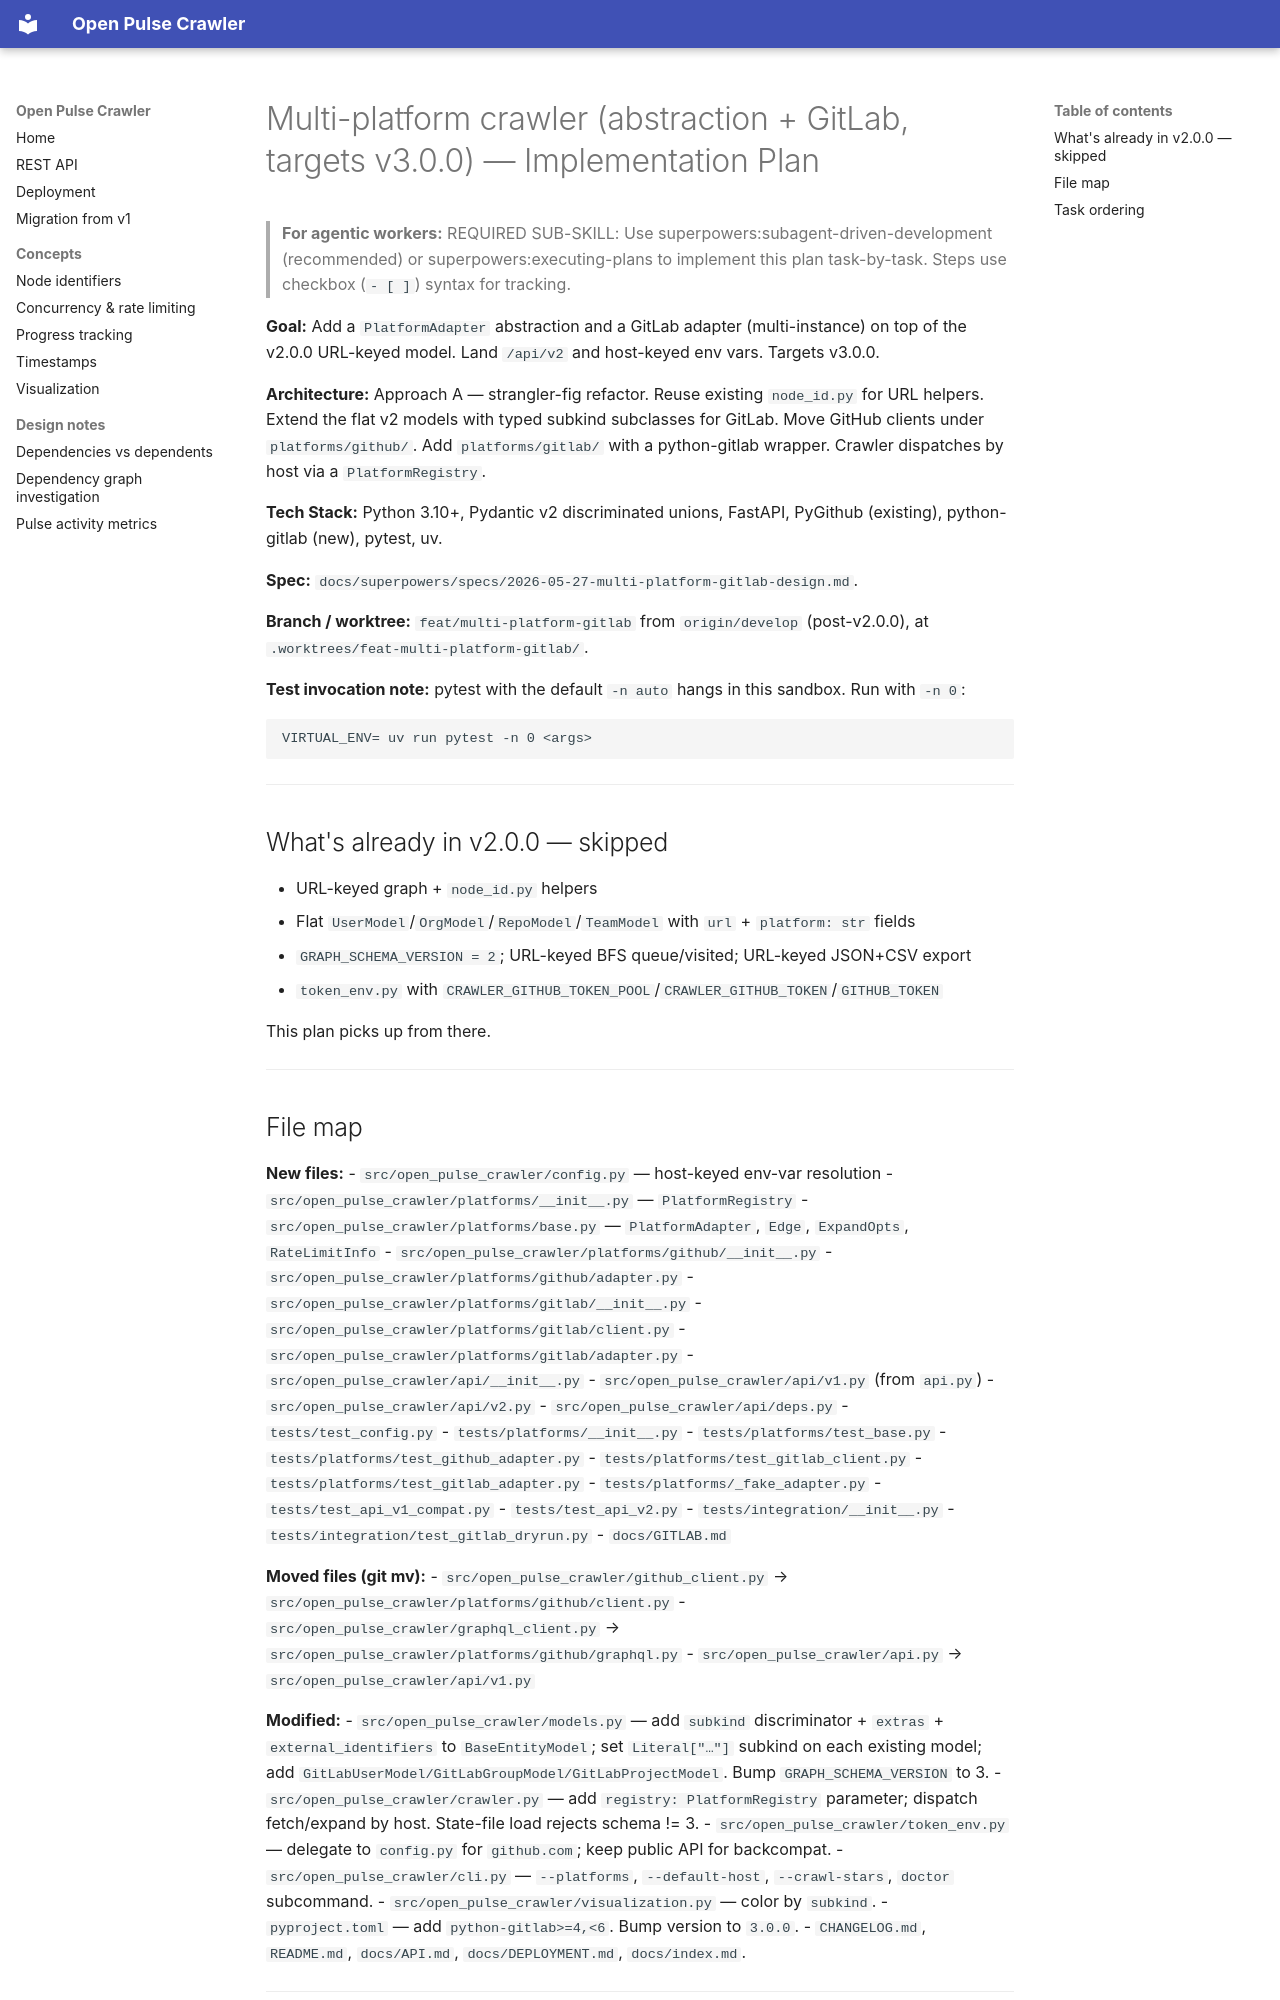

repository: sdsc-ordes/open-pulse-crawler · page: superpowers/plans/2026-05-27-multi-platform-gitlab/index.html · generator: mkdocs

# Multi-platform crawler (abstraction + GitLab, targets v3.0.0) — Implementation Plan

> **For agentic workers:** REQUIRED SUB-SKILL: Use superpowers:subagent-driven-development (recommended) or superpowers:executing-plans to implement this plan task-by-task. Steps use checkbox (`- [ ]`) syntax for tracking.

**Goal:** Add a `PlatformAdapter` abstraction and a GitLab adapter (multi-instance) on top of the v2.0.0 URL-keyed model. Land `/api/v2` and host-keyed env vars. Targets v3.0.0.

**Architecture:** Approach A — strangler-fig refactor. Reuse existing `node_id.py` for URL helpers. Extend the flat v2 models with typed subkind subclasses for GitLab. Move GitHub clients under `platforms/github/`. Add `platforms/gitlab/` with a python-gitlab wrapper. Crawler dispatches by host via a `PlatformRegistry`.

**Tech Stack:** Python 3.10+, Pydantic v2 discriminated unions, FastAPI, PyGithub (existing), python-gitlab (new), pytest, uv.

**Spec:** `docs/superpowers/specs/2026-05-27-multi-platform-gitlab-design.md`.

**Branch / worktree:** `feat/multi-platform-gitlab` from `origin/develop` (post-v2.0.0), at `.worktrees/feat-multi-platform-gitlab/`.

**Test invocation note:** pytest with the default `-n auto` hangs in this sandbox. Run with `-n 0`:
```
VIRTUAL_ENV= uv run pytest -n 0 <args>
```

---

## What's already in v2.0.0 — skipped

- URL-keyed graph + `node_id.py` helpers
- Flat `UserModel`/`OrgModel`/`RepoModel`/`TeamModel` with `url` + `platform: str` fields
- `GRAPH_SCHEMA_VERSION = 2`; URL-keyed BFS queue/visited; URL-keyed JSON+CSV export
- `token_env.py` with `CRAWLER_GITHUB_TOKEN_POOL`/`CRAWLER_GITHUB_TOKEN`/`GITHUB_TOKEN`

This plan picks up from there.

---
